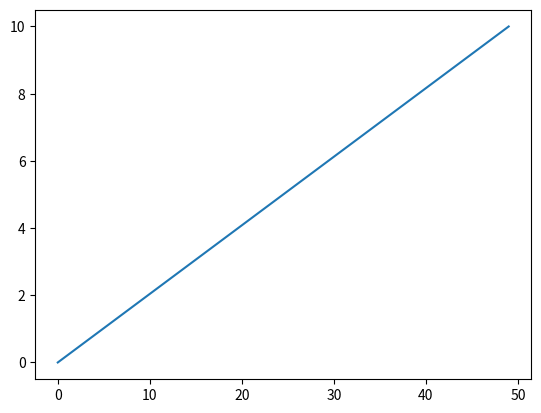
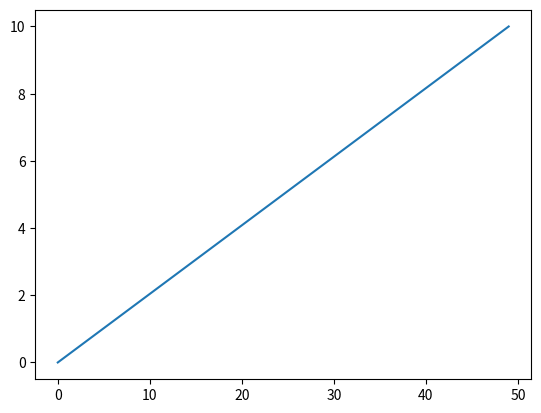

Source code (Python) for these figures, in order:
import matplotlib.pyplot as plt
import numpy as np
%matplotlib inline

fig = plt.figure()
x = np.linspace(0,10)
plt.plot(x)
plt.show()

fig = plt.figure()
x = np.linspace(0,10)
plt.plot(x)
plt.show()



